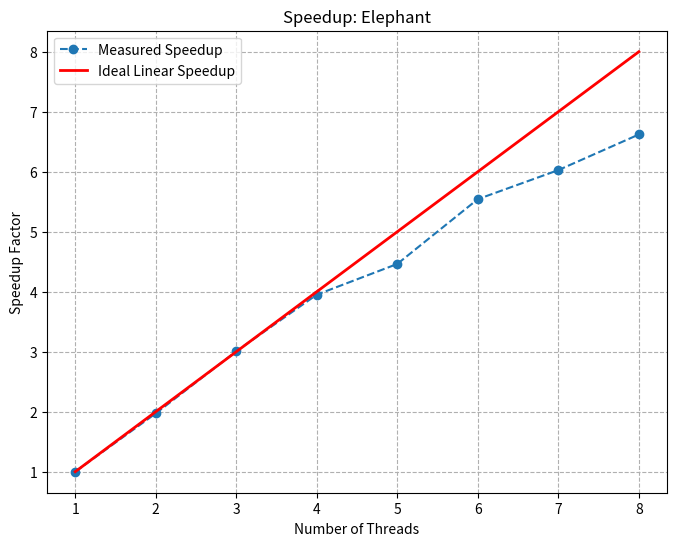
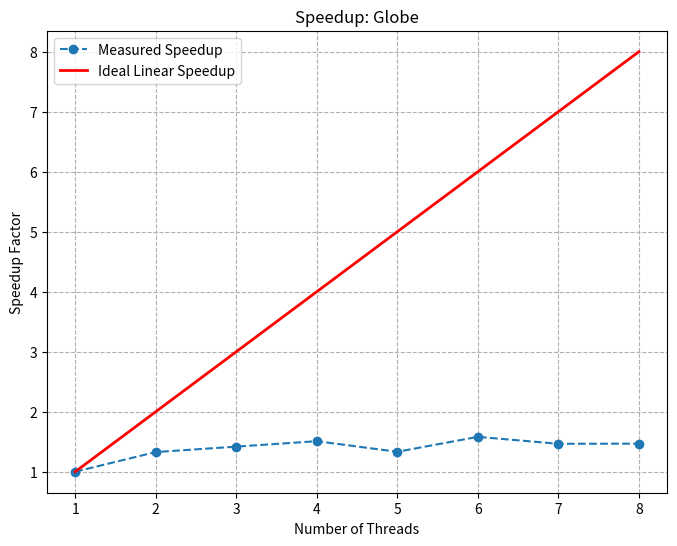
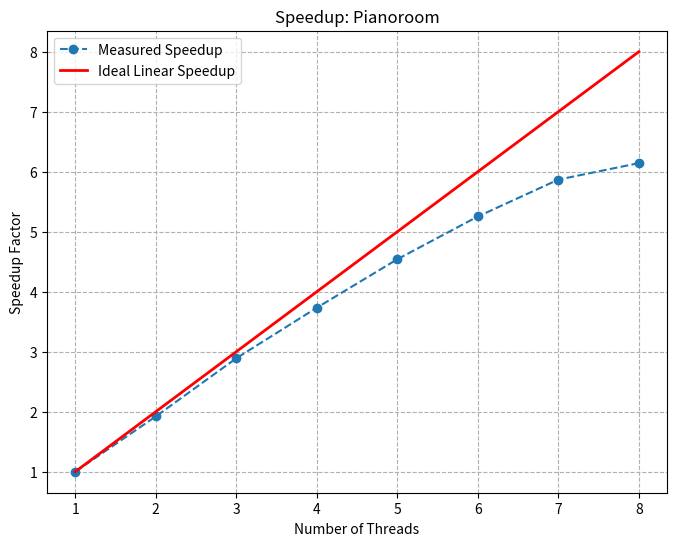

Source code (Python) for these figures, in order:
import pandas as pd
import matplotlib.pyplot as plt

# Define the dataset, ignoring 16-core data
data = {
    "Threads": [1, 1, 1, 2, 2, 2, 3, 3, 3, 4, 4, 4, 5, 5, 5, 6, 6, 6, 7, 7, 7, 8, 8, 8],
    "Experiment": ["elephant", "globe", "pianoroom"] * 8,
    "Elapsed(s)": [21.515369315, 0.843254842, 0.340007747,
                   10.913087651, 0.635209968, 0.177003873,
                   7.153431303, 0.594581246, 0.117647640,
                   5.445826830, 0.558810095, 0.091089516,
                   4.820915311, 0.632970865, 0.074876040,
                   3.881814886, 0.533278265, 0.064717345,
                   3.569863252, 0.575452777, 0.057939010,
                   3.249703329, 0.574516911, 0.055345464]
}

# Convert to DataFrame
df = pd.DataFrame(data)

# Compute speedup: Speedup = T(1 thread) / T(N threads)
df["Speedup"] = df.apply(
    lambda row: df[(df["Experiment"] == row["Experiment"]) & (df["Threads"] == 1)]["Elapsed(s)"].values[0] / row["Elapsed(s)"], 
    axis=1
)

# Generate separate PDF plots for each experiment
for experiment in df["Experiment"].unique():
    subset = df[df["Experiment"] == experiment]
    
    plt.figure(figsize=(8, 6))
    
    # Compute ideal speedup line
    ideal_threads = sorted(subset["Threads"].unique())
    ideal_speedup = [t for t in ideal_threads]

    # Plot actual speedup
    plt.plot(subset["Threads"], subset["Speedup"], 'o--', label="Measured Speedup", color="tab:blue")

    # Plot ideal linear speedup
    plt.plot(ideal_threads, ideal_speedup, 'r-', label="Ideal Linear Speedup", linewidth=2)

    plt.title(f"Speedup: {experiment.capitalize()}")
    plt.xlabel("Number of Threads")
    plt.ylabel("Speedup Factor")
    plt.grid(True, linestyle="--")
    plt.legend()

    # Save as PDF
    pdf_filename = f"speedup_{experiment}.pdf"
    plt.savefig(pdf_filename, format="pdf")
    plt.close()

print("Speedup plots saved as PDFs: speedup_elephant.pdf, speedup_globe.pdf, speedup_pianoroom.pdf")
